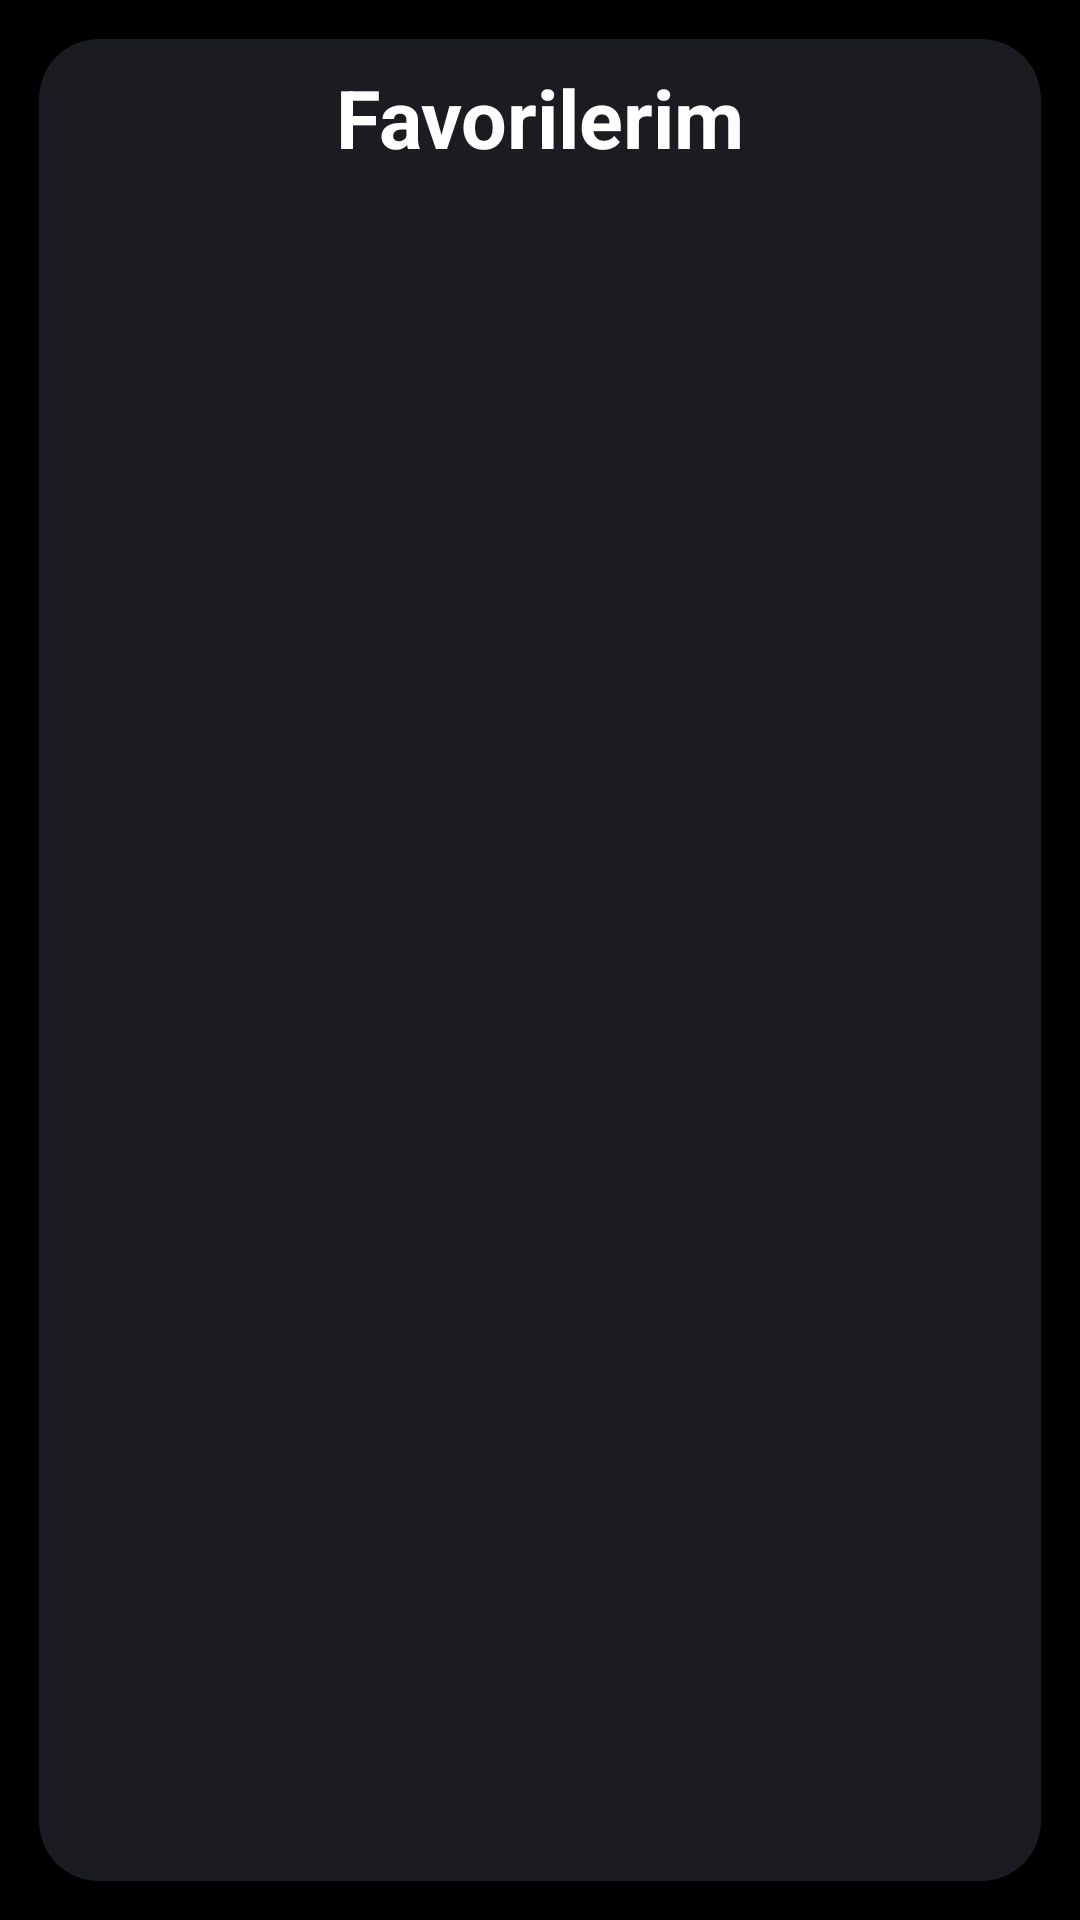

Write the Android layout XML for this screen, with the resource values it uses.
<!-- AndroidManifest.xml: application theme Theme.TRComics -->
<!-- res/layout/favorite_fragment.xml -->
<?xml version="1.0" encoding="utf-8"?>
<LinearLayout xmlns:android="http://schemas.android.com/apk/res/android"
    android:layout_width="match_parent"
    android:layout_height="match_parent"
    android:background="@color/black"
    android:backgroundTint="@color/black"
    android:id="@+id/favBackground"
    android:orientation="vertical">


    <LinearLayout
        android:layout_width="match_parent"
        android:layout_height="match_parent"
        android:layout_margin="13dp"
        android:background="@drawable/main_menu_shape"
        android:orientation="vertical">

        <TextView
            android:layout_width="match_parent"
            android:layout_height="wrap_content"
            android:layout_margin="5dp"
            android:gravity="center"
            android:padding="3dp"
            android:text="@string/favorilerim"
            android:textColor="@color/white"
            android:textSize="27sp"
            android:textStyle="bold" />

        <androidx.recyclerview.widget.RecyclerView
            android:id="@+id/favRecycler"
            android:layout_width="match_parent"
            android:layout_height="match_parent"
            android:layout_margin="5dp"
            android:padding="5dp" />


    </LinearLayout>
</LinearLayout>
<!-- resources referenced by this layout -->
<resources>
  <color name="black">#FF000000</color>
  <color name="white">#FFFFFFFF</color>
  <!-- drawable main_menu_shape (drawable) -->
  <?xml version="1.0" encoding="utf-8"?>
  <shape xmlns:android="http://schemas.android.com/apk/res/android">
  
  
      <solid android:color="@color/darken"/>
      <corners
          android:radius="20dp" />
  
  </shape>
  <string name="favorilerim">Favorilerim</string>
  <style name="Theme.TRComics" parent="Base.Theme.TRComics" />
  <color name="darken">#1b1c21</color>
  <style name="Base.Theme.TRComics" parent="Theme.MaterialComponents.Light.NoActionBar">
          
          
  
          <item name="statusBarBackground">@color/darken2</item>
          <item name="windowActionBar">false</item>
          <item name="windowNoTitle">true</item>
  
      </style>
  <color name="darken2">#201a30</color>
</resources>
